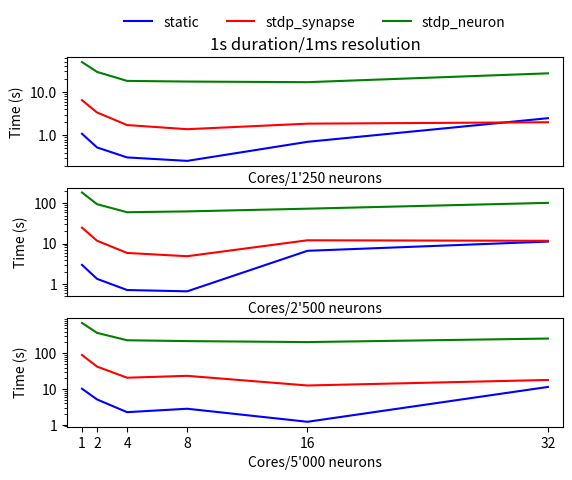
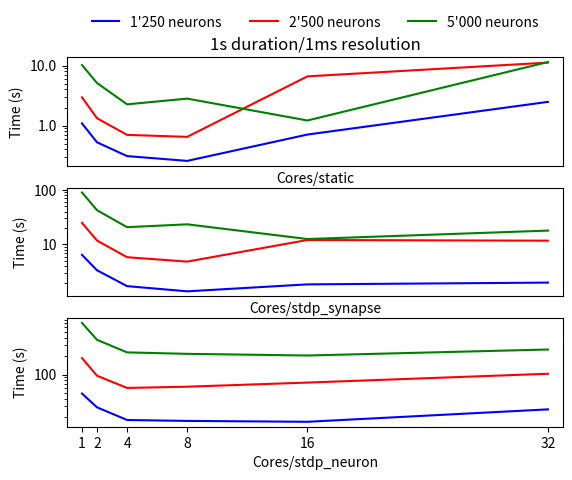

Python code for these plots, in order:
import pylab as plt
from matplotlib.ticker import ScalarFormatter

order_250 = [
    (32, [2.4849356517195695, 2.003356352448463, 26.827442486584189]),
    (16, [0.70913453499476109, 1.8591993093490602, 16.781761618455249]),
    (8, [0.25812537670135499, 1.3862906813621521, 17.341629594564438]),
    (4, [0.31028966903686522, 1.7264106869697571, 17.958530056476594]),
    (2, [0.52664642333984379, 3.3683850765228271, 28.960719966888426]),
    (1, [1.087284803390503, 6.453490591049194, 48.76197700500488]),
]

order_500 = [
    (32, [11.221941766142848, 11.736006619036196, 103.11752037853002]),
    (16, [6.615241450071335, 12.086601367592809, 73.881701308488829]),
    (8, [0.64905301928520198, 4.8547101438045503, 63.241844969987874]),
    (4, [0.70002021789550783, 5.8491949081420902, 60.284196448326114]),
    (2, [1.3279188394546508, 11.789953517913819, 95.689346814155584]),
    (1, [2.9549163818359374, 24.928628778457643, 186.61018838882447]),
]

order_1000 = [
    (32, [11.452961055934431, 17.963069204986098, 257.76139862686392]),
    (16, [1.2168006032705305, 12.57856805920601, 205.47024254500869]),
    (8, [2.8163829684257506, 23.401808100938798, 218.82744389772412]),
    (4, [2.2603758573532104, 20.737683236598969, 231.15145325660708]),
    (2, [5.1219696760177609, 42.427810001373288, 371.88863828182218]),
    (1, [10.21046223640442, 89.52677240371705, 703.3664569854736]),
]
cores = [32, 16, 8, 4, 2, 1]


plt.figure()

ax1 = plt.subplot(311)
ax1.set_yscale('log')
ax1.yaxis.set_major_formatter(ScalarFormatter())
plt.title("1s duration/1ms resolution")
plt.plot(cores, [x[1][0] for x in order_250], "b", label = 'static')
plt.plot(cores, [x[1][1] for x in order_250], "r", label = 'stdp_synapse')
plt.plot(cores, [x[1][2] for x in order_250], "g", label = 'stdp_neuron')
plt.xlabel("Cores/1'250 neurons")
plt.ylabel("Time (s)")
plt.xlim(0, 33)
plt.xticks([])
plt.legend(loc = "upper center", frameon = False, ncol = 3, bbox_to_anchor = (0.5, 1.5))

ax2 = plt.subplot(312)
ax2.set_yscale('log')
ax2.yaxis.set_major_formatter(ScalarFormatter())
plt.plot(cores, [x[1][0] for x in order_500], "b")
plt.plot(cores, [x[1][1] for x in order_500], "r")
plt.plot(cores, [x[1][2] for x in order_500], "g")
plt.xlabel("Cores/2'500 neurons")
plt.ylabel("Time (s)")
plt.xlim(0, 33)
plt.xticks([])

ax3 = plt.subplot(313)
ax3.set_yscale('log')
ax3.yaxis.set_major_formatter(ScalarFormatter())
plt.plot(cores, [x[1][0] for x in order_1000], "b", label = 'static')
plt.plot(cores, [x[1][1] for x in order_1000], "r", label = 'stdp_synapse')
plt.plot(cores, [x[1][2] for x in order_1000], "g", label = 'stdp_neuron')
plt.xlabel("Cores/5'000 neurons")
plt.ylabel("Time (s)")
plt.xlim(0, 33)
plt.xticks(cores)


plt.figure()

ax1 = plt.subplot(311)
ax1.set_yscale('log')
ax1.yaxis.set_major_formatter(ScalarFormatter())
plt.title("1s duration/1ms resolution")
plt.plot(cores, [x[1][0] for x in order_250], "b", label = "1'250 neurons")
plt.plot(cores, [x[1][0] for x in order_500], "r", label = "2'500 neurons")
plt.plot(cores, [x[1][0] for x in order_1000], "g", label = "5'000 neurons")
plt.xlabel("Cores/static")
plt.ylabel("Time (s)")
plt.xlim(0, 33)
plt.xticks([])
plt.legend(loc = "upper center", frameon = False, ncol = 3, bbox_to_anchor = (0.5, 1.5))

ax2 = plt.subplot(312)
ax2.set_yscale('log')
ax2.yaxis.set_major_formatter(ScalarFormatter())
plt.plot(cores, [x[1][1] for x in order_250], "b", label = "1'250 neurons")
plt.plot(cores, [x[1][1] for x in order_500], "r", label = "2'500 neurons")
plt.plot(cores, [x[1][1] for x in order_1000], "g", label = "5'000 neurons")
plt.xlabel("Cores/stdp_synapse")
plt.ylabel("Time (s)")
plt.xlim(0, 33)
plt.xticks([])

ax3 = plt.subplot(313)
ax3.set_yscale('log')
ax3.yaxis.set_major_formatter(ScalarFormatter())
plt.plot(cores, [x[1][2] for x in order_250], "b", label = "1'250 neurons")
plt.plot(cores, [x[1][2] for x in order_500], "r", label = "2'500 neurons")
plt.plot(cores, [x[1][2] for x in order_1000], "g", label = "5'000 neurons")
plt.xlabel("Cores/stdp_neuron")
plt.ylabel("Time (s)")
plt.xlim(0, 33)
plt.xticks(cores)

plt.show()
